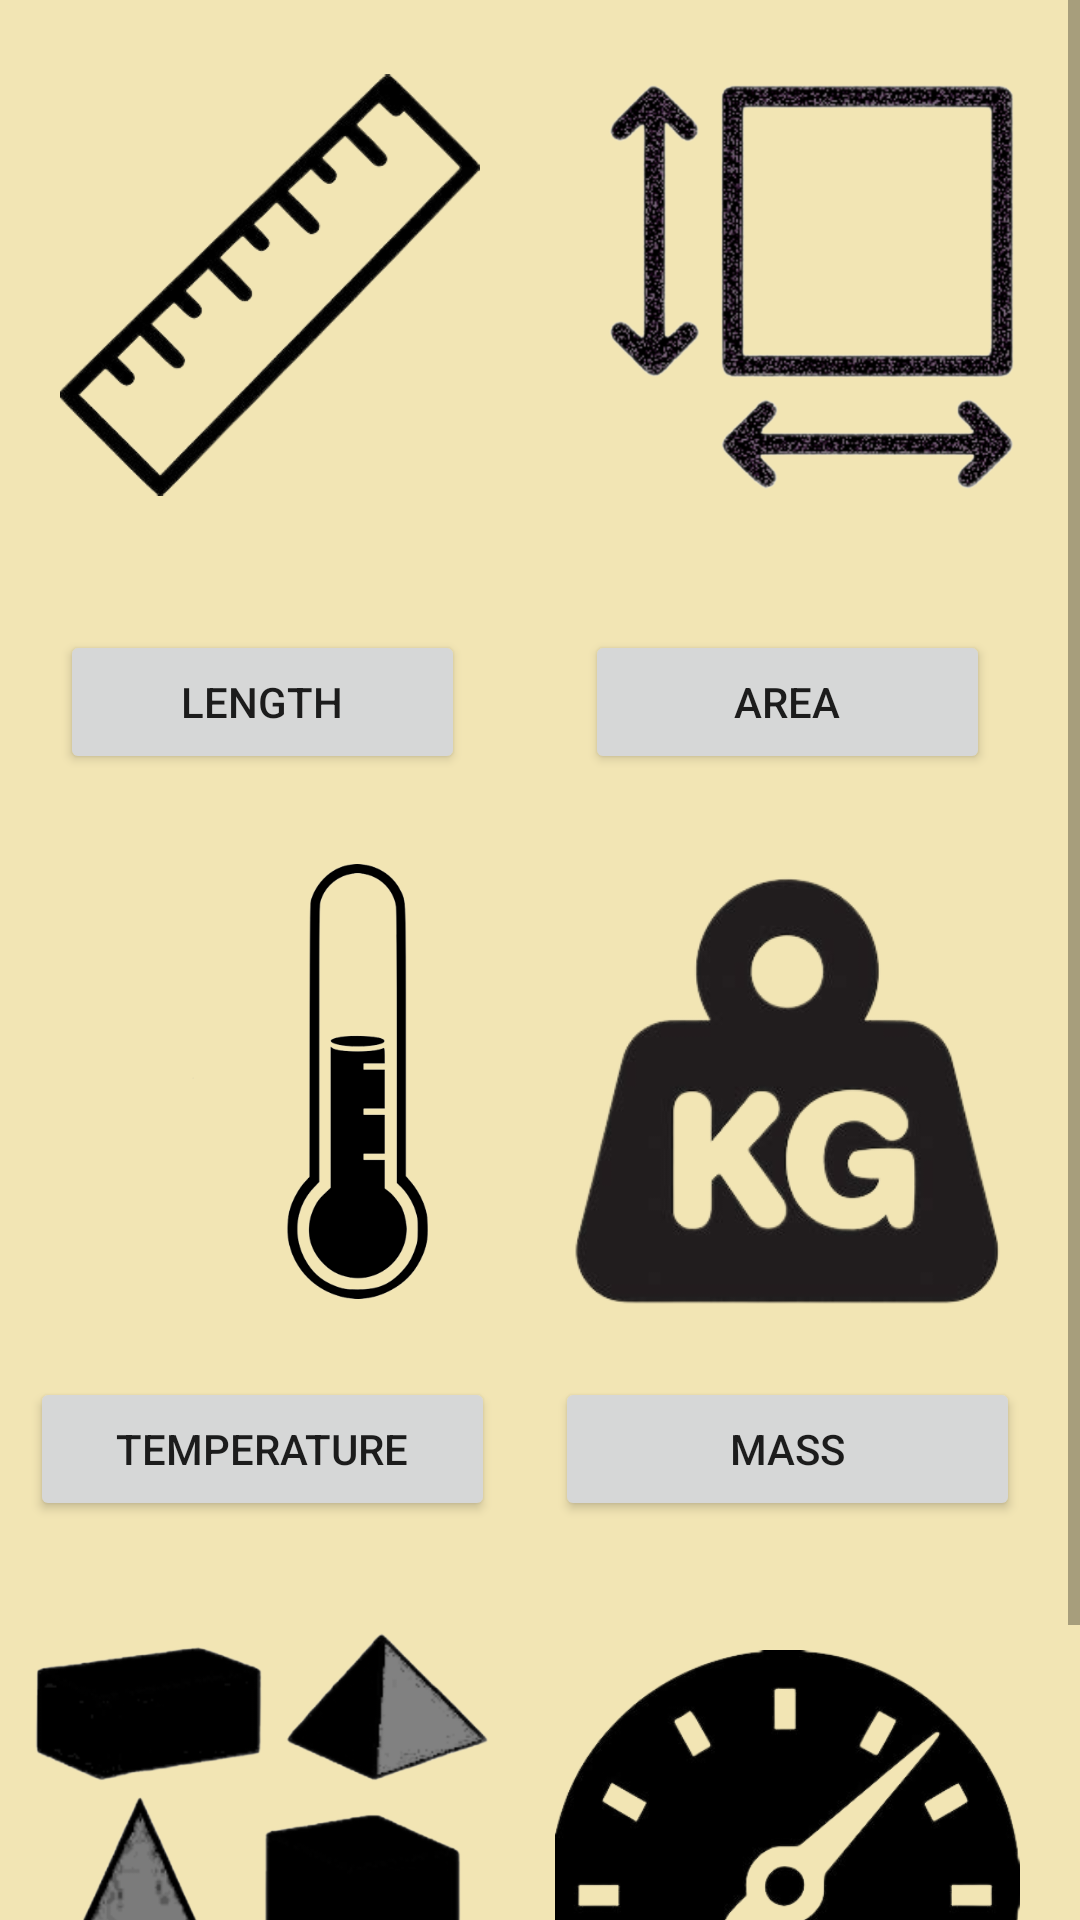

Android layout source for this screen:
<!-- AndroidManifest.xml: application theme Theme.QuickSolve -->
<!-- res/layout/activity_unitconverter.xml -->
<?xml version="1.0" encoding="utf-8"?>
<LinearLayout xmlns:android="http://schemas.android.com/apk/res/android"
    xmlns:app="http://schemas.android.com/apk/res-auto"
    xmlns:tools="http://schemas.android.com/tools"
    android:layout_width="match_parent"
    android:layout_height="match_parent"
    android:background="#F2E5B4"
    tools:context=".length1"
    android:orientation="vertical">

    <ScrollView
        android:layout_width="match_parent"
        android:layout_height="match_parent" >

        <TableLayout
            android:layout_width="match_parent"
            android:layout_height="wrap_content">

            <TableRow
                android:layout_width="match_parent"
                android:layout_height="match_parent"
                >

                <ImageView
                    android:id="@+id/lengthimg"
                    android:layout_width="0dp"
                    android:layout_weight="1"
                    android:layout_height="150dp"
                    android:layout_margin="20dp"
                    app:srcCompat="@drawable/op" />

                <ImageView
                    android:id="@+id/areaimg"

                    android:layout_width="0dp"
                    android:layout_weight="1"
                    android:layout_height="150dp"
                    android:layout_margin="20dp"
                    app:srcCompat="@drawable/sho" />
            </TableRow>

            <TableRow
                android:layout_width="match_parent"
                android:layout_height="match_parent"
                android:layout_marginRight="10dp">

                <Button
                    android:id="@+id/length"
                    android:layout_width="0dp"
                    android:layout_weight="1"
                    android:layout_height="wrap_content"
                    android:layout_margin="20dp"
                    android:text="length" />

                <Button
                    android:id="@+id/area"
                    android:layout_width="0dp"
                    android:layout_weight="1"
                    android:layout_height="wrap_content"
                    android:layout_margin="20dp"
                    android:text="area" />
            </TableRow>

            <TableRow
                android:layout_width="match_parent"
                android:layout_height="match_parent"
                android:layout_marginRight="10dp">

                <ImageView
                    android:id="@+id/tempimg"
                    android:layout_width="0dp"
                    android:layout_weight="1"
                    android:layout_height="145dp"
                    android:layout_margin="10dp"
                    android:layout_marginTop="30dp"
                    android:layout_marginRight="70dp"
                    app:srcCompat="@drawable/rr" />

                <ImageView
                    android:id="@+id/massimg"
                    android:layout_width="0dp"
                    android:layout_weight="1"
                    android:layout_height="151dp"
                    android:layout_margin="10dp"
                    android:layout_marginTop="20dp"
                    app:srcCompat="@drawable/mass" />
            </TableRow>

            <TableRow
                android:layout_width="match_parent"
                android:layout_height="match_parent"
                android:layout_marginRight="10dp">

                <Button
                    android:id="@+id/temperature"
                    android:layout_width="0dp"
                    android:layout_weight="1"
                    android:layout_height="wrap_content"
                    android:layout_margin="10dp"
                    android:text="@string/temperature" />

                <Button
                    android:id="@+id/mass"
                    android:layout_width="0dp"
                    android:layout_weight="1"
                    android:layout_height="wrap_content"
                    android:layout_margin="10dp"
                    android:text="mass" />
            </TableRow>

            <TableRow
                android:layout_width="match_parent"
                android:layout_height="match_parent"
                android:layout_marginRight="10dp">

                <ImageView
                    android:id="@+id/volumeimg"
                    android:layout_width="0dp"
                    android:layout_weight="1"
                    android:layout_height="151dp"
                    android:layout_margin="10dp"
                    app:srcCompat="@drawable/vol" />

                <ImageView
                    android:id="@+id/speedimg"
                    android:layout_width="0dp"
                    android:layout_weight="1"
                    android:layout_height="match_parent"
                    android:layout_margin="10dp"
                    app:srcCompat="@drawable/speedd" />
            </TableRow>

            <TableRow
                android:layout_width="match_parent"
                android:layout_height="match_parent"
                android:layout_marginRight="10dp">

                <Button
                    android:id="@+id/volume"
                    android:layout_width="0dp"
                    android:layout_weight="1"
                    android:layout_height="wrap_content"
                    android:layout_margin="10dp"
                    android:text="volume" />

                <Button
                    android:id="@+id/speed"
                    android:layout_width="0dp"
                    android:layout_weight="1"
                    android:layout_height="wrap_content"
                    android:layout_margin="10dp"
                    android:text="speed" />
            </TableRow>

        </TableLayout>
    </ScrollView>

</LinearLayout>
<!-- resources referenced by this layout -->
<resources>
  <!-- drawable mass: png bitmap (drawable, 26169 bytes) -->
  <!-- drawable op: png bitmap (drawable-v24, 33094 bytes) -->
  <!-- drawable rr: png bitmap (drawable-v24, 33421 bytes) -->
  <!-- drawable sho: png bitmap (drawable-v24, 178662 bytes) -->
  <!-- drawable speedd: png bitmap (drawable-v24, 30306 bytes) -->
  <!-- drawable vol: png bitmap (drawable-v24, 58486 bytes) -->
  <string name="temperature">TEMPERATURE</string>
  <style name="Theme.QuickSolve" parent="Theme.MaterialComponents.DayNight.DarkActionBar">
          
          <item name="colorPrimary">#FF083658</item>
          <item name="colorPrimaryVariant">#083658</item>
          <item name="colorOnPrimary">@color/white</item>
          
          <item name="colorSecondary">@color/teal_200</item>
          <item name="colorSecondaryVariant">@color/teal_700</item>
          <item name="colorOnSecondary">@color/black</item>
          
          <item name="android:statusBarColor" tools:targetApi="l">?attr/colorPrimaryVariant</item>
          
      </style>
  <!-- not gathered from this repository: default colours our renderer supplied (Android Studio template values) -->
  <color name="teal_200">#FF03DAC5</color>
  <color name="teal_700">#FF018786</color>
  <color name="black">#FF000000</color>
  <color name="white">#FFFFFFFF</color>
</resources>
